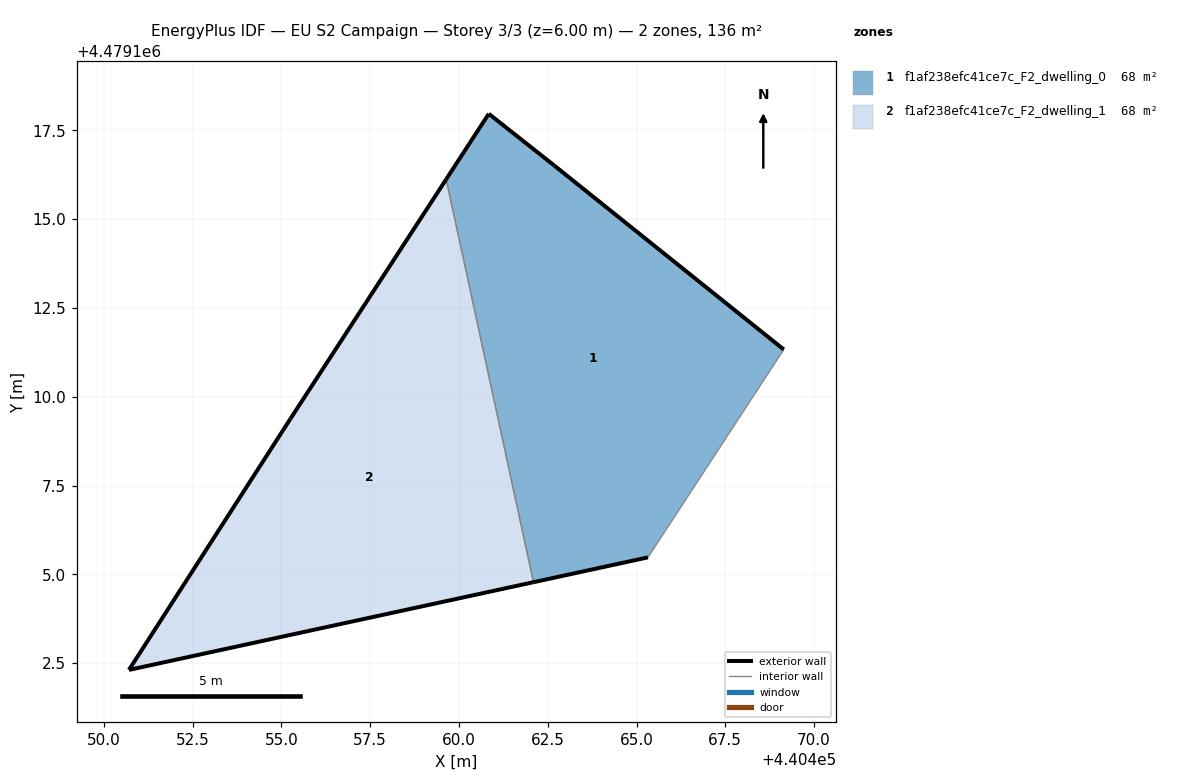
=== STOREY PLAN SPEC (per zone: floor XY polygon, exterior-wall plan segments, windows/doors) ===
zone 1: f1af238efc41ce7c_F2_dwelling_0  (67.8 m²)
  floor: (440465.32, 4479105.48) (440469.15, 4479111.33) (440462.69, 4479116.51) (440460.84, 4479117.97) (440459.64, 4479116.12) (440462.10, 4479104.78)
  exterior wall: (440462.69, 4479116.51) – (440469.15, 4479111.33)  [8.3 m]
  exterior wall: (440465.32, 4479105.48) – (440462.10, 4479104.78)  [3.3 m]
  exterior wall: (440459.64, 4479116.12) – (440460.84, 4479117.97)  [2.2 m]
  exterior wall: (440460.84, 4479117.97) – (440462.69, 4479116.51)  [2.4 m]
  interior walls: 2
zone 2: f1af238efc41ce7c_F2_dwelling_1  (67.8 m²)
  floor: (440462.10, 4479104.78) (440459.64, 4479116.12) (440455.25, 4479109.38) (440450.71, 4479102.31)
  exterior wall: (440455.25, 4479109.38) – (440459.64, 4479116.12)  [8.0 m]
  exterior wall: (440462.10, 4479104.78) – (440450.71, 4479102.31)  [11.7 m]
  exterior wall: (440450.71, 4479102.31) – (440455.25, 4479109.38)  [8.4 m]
  interior walls: 1

=== DERIVED (storey summary) ===
Building: EU S2 Campaign
Storey: 3 of 3  (floor level z = 6.00 m)
Storey gross floor area: 135.7 m²
Zones on this storey: 2
  - f1af238efc41ce7c_F2_dwelling_0: floor 67.8 m²; exterior wall 16.1 m (48.4 m²); WWR 0.0%
  - f1af238efc41ce7c_F2_dwelling_1: floor 67.8 m²; exterior wall 28.1 m (84.3 m²); WWR 0.0%
Zone adjacency (shared interzone walls):
  - f1af238efc41ce7c_F2_dwelling_0 ↔ f1af238efc41ce7c_F2_dwelling_1